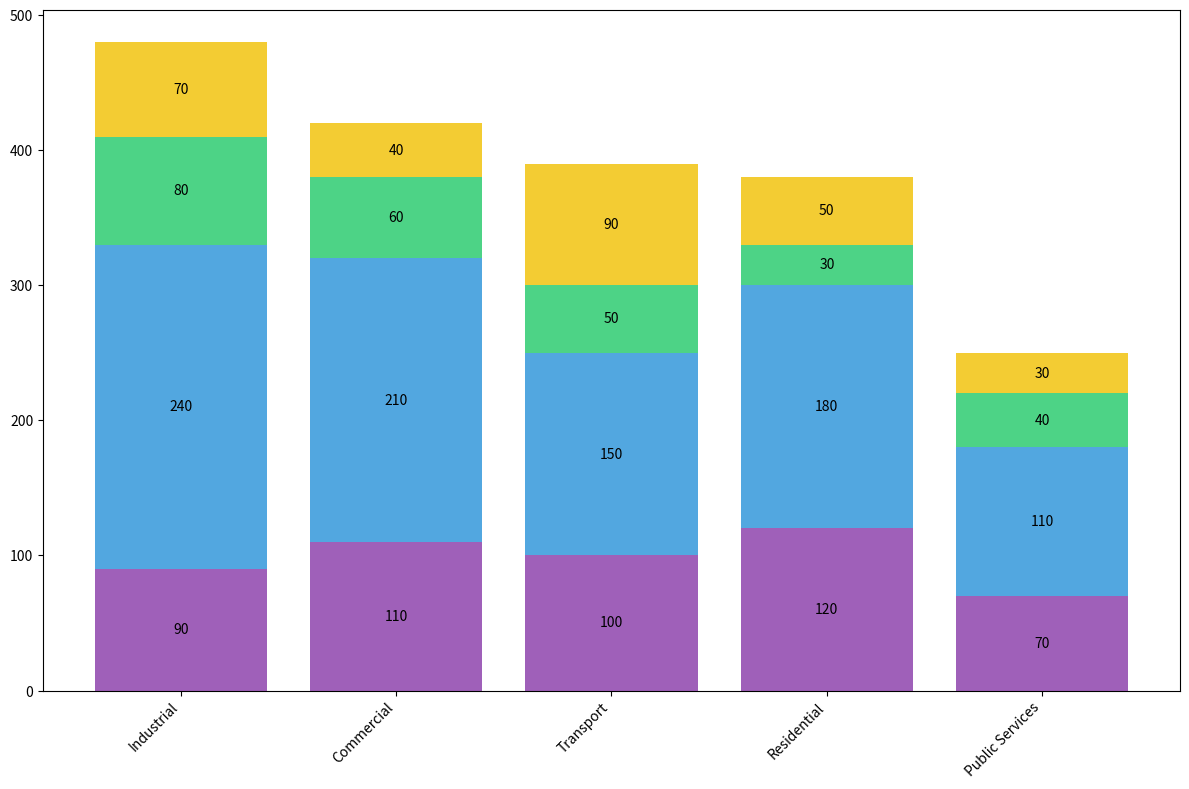

Reproduce this figure in Python.
import matplotlib.pyplot as plt
import numpy as np

sectors = ['Residential', 'Commercial', 'Industrial', 'Public Services', 'Transport']
energy_sources = ['Renewable', 'Fossil Fuels', 'Nuclear', 'Hydro']

energy_consumption = np.array([
    [120, 180, 30, 50],
    [110, 210, 60, 40],
    [90, 240, 80, 70],
    [70, 110, 40, 30],
    [100, 150, 50, 90]
])

total_consumption = energy_consumption.sum(axis=1)
sorted_indices = np.argsort(total_consumption)[::-1]
sorted_sectors = [sectors[i] for i in sorted_indices]
sorted_energy_consumption = energy_consumption[sorted_indices]

fig, ax = plt.subplots(figsize=(12, 8))

source_colors = ['#8e44ad', '#3498db', '#2ecc71', '#f1c40f']
bottom = np.zeros(len(sorted_sectors))

for i in range(len(energy_sources)):
    ax.bar(sorted_sectors, sorted_energy_consumption[:, i], color=source_colors[i], alpha=0.85, bottom=bottom)
    bottom += sorted_energy_consumption[:, i]

ax.set_xticks(np.arange(len(sorted_sectors)))
ax.set_xticklabels(sorted_sectors, rotation=45, ha='right')

for bar in ax.patches:
    height = bar.get_height()
    if height > 0:
        ax.text(
            bar.get_x() + bar.get_width() / 2,
            bar.get_y() + height / 2,
            f'{int(height)}',
            ha='center', va='center',
            fontsize=10, color='black'
        )

plt.tight_layout()
plt.show()
